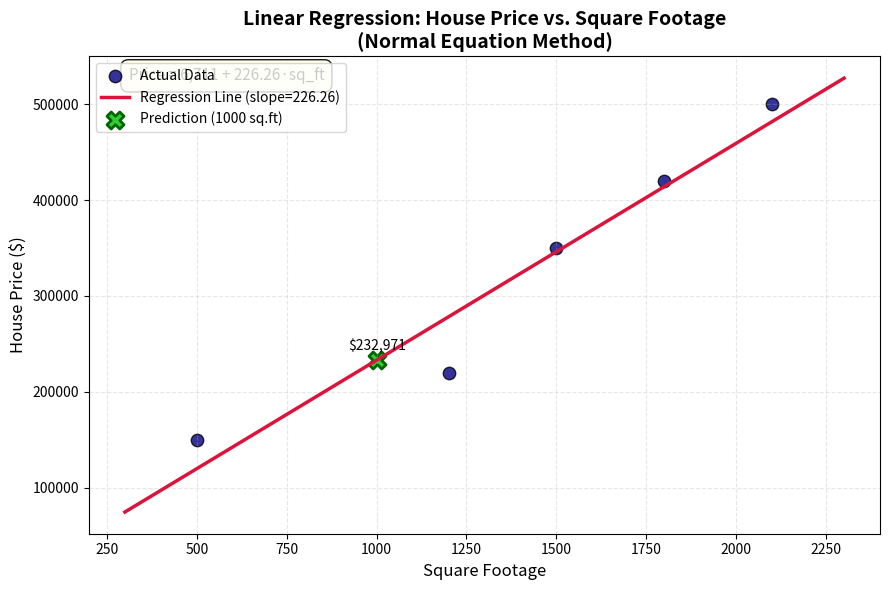

Write the Python code that produced this figure.
import numpy as np
import matplotlib.pyplot as plt

# --- Data Preparation ---
# Feature matrix: Square footage of 5 houses (1 feature per house)
X = np.array([[500], [1200], [1500], [1800], [2100]])
# Target vector: Corresponding house prices (regression targets)
y = np.array([150000, 220000, 350000, 420000, 500000])

print("📊 Feature Matrix X (sq.ft): \n", X)
print("💰 Target vector y (prices): \n", y)

# Add bias term (intercept column of 1's) to X
# This enables the model equation: price = θ₀*1 + θ₁*sq_ft
X_b = np.c_[np.ones((X.shape[0], 1)), X]  # Shape: (5, 2)
print("➕ X with bias term (column of 1's added): \n", X_b)

# --- Normal Equation Solution ---
# Closed-form solution: θ = (XᵀX)⁻¹ Xᵀy
# No iterative training needed - directly computes optimal parameters
# Note: In practice, use np.linalg.pinv() for better numerical stability
theta = np.linalg.solve(X_b.T.dot(X_b), X_b.T.dot(y))  # θ = [intercept, slope]
print("\n✅ Computed Parameters (θ):")
print(f"   θ₀ (intercept): {theta[0]:,.0f}")
print(f"   θ₁ (slope): {theta[1]:,.2f}")
print(f"   Model: Price = {theta[0]:,.0f} + {theta[1]:,.2f} * sq_ft")

# --- Prediction Function ---
def predict(area, theta):
    """
    Predict house price for given square footage using linear model.
    
    Args:
        area (scalar or array): Square footage to predict price for
        theta (array): Model parameters [intercept, slope]
        
    Returns:
        Predicted price(s) based on linear equation
    """
    # Format input, add bias term, compute dot product with parameters
    x_with_bias = np.c_[np.ones((1, 1)), np.array([[area]])]
    return x_with_bias.dot(theta)  # = θ₀ + θ₁*area

# Example prediction
area_to_predict = 1000
predicted_price = predict(area_to_predict, theta)
print(f"\n🎯 Predicted price for {area_to_predict} sq.ft: ${predicted_price[0]:,.0f}")

# --- Visualization ---
plt.figure(figsize=(9, 6))

# Scatter plot: Actual data points
plt.scatter(X, y, color="navy", label="Actual Data", s=80, alpha=0.8, edgecolors='black')

# Regression line: Generate predictions across x-range
# Create 100 evenly spaced points between min and max X
x_line = np.linspace(X.min() - 200, X.max() + 200, 100).reshape(-1, 1)
# Add bias column and compute y = Xθ
x_line_with_bias = np.c_[np.ones((x_line.shape[0], 1)), x_line]
y_line = x_line_with_bias.dot(theta)
plt.plot(x_line, y_line, color="crimson", linewidth=2.5, 
         label=f"Regression Line (slope={theta[1]:,.2f})")

# Highlight prediction point
plt.scatter(area_to_predict, predicted_price, color="limegreen", 
            s=150, marker="X", linewidths=2, edgecolors='darkgreen',
            label=f"Prediction ({area_to_predict} sq.ft)")
plt.annotate(f"${predicted_price[0]:,.0f}", 
             (area_to_predict, predicted_price + 10000),
             ha='center', fontsize=10)

# Display model equation
equation_text = f"Price = {theta[0]:,.0f} + {theta[1]:,.2f}·sq_ft"
plt.text(0.05, 0.95, equation_text, transform=plt.gca().transAxes,
         fontsize=11, bbox=dict(boxstyle="round,pad=0.5", 
         facecolor="lightyellow", alpha=0.9))

# Labels and formatting
plt.xlabel("Square Footage", fontsize=12)
plt.ylabel("House Price ($)", fontsize=12)
plt.title("Linear Regression: House Price vs. Square Footage\n(Normal Equation Method)", 
          fontsize=14, weight='bold')
plt.legend(loc="upper left")
plt.grid(True, alpha=0.3, linestyle='--')
plt.tight_layout()

# Show plot
plt.show()

# --- Model Evaluation (Bonus) ---
# Calculate predictions for training data
y_pred = X_b.dot(theta)
# Mean Squared Error (MSE) - lower is better
mse = np.mean((y - y_pred) ** 2)
print(f"\n📈 Model Evaluation:")
print(f"   Mean Squared Error (MSE): {mse:,.2f}")
print(f"   Root Mean Squared Error (RMSE): ${np.sqrt(mse):,.0f}")